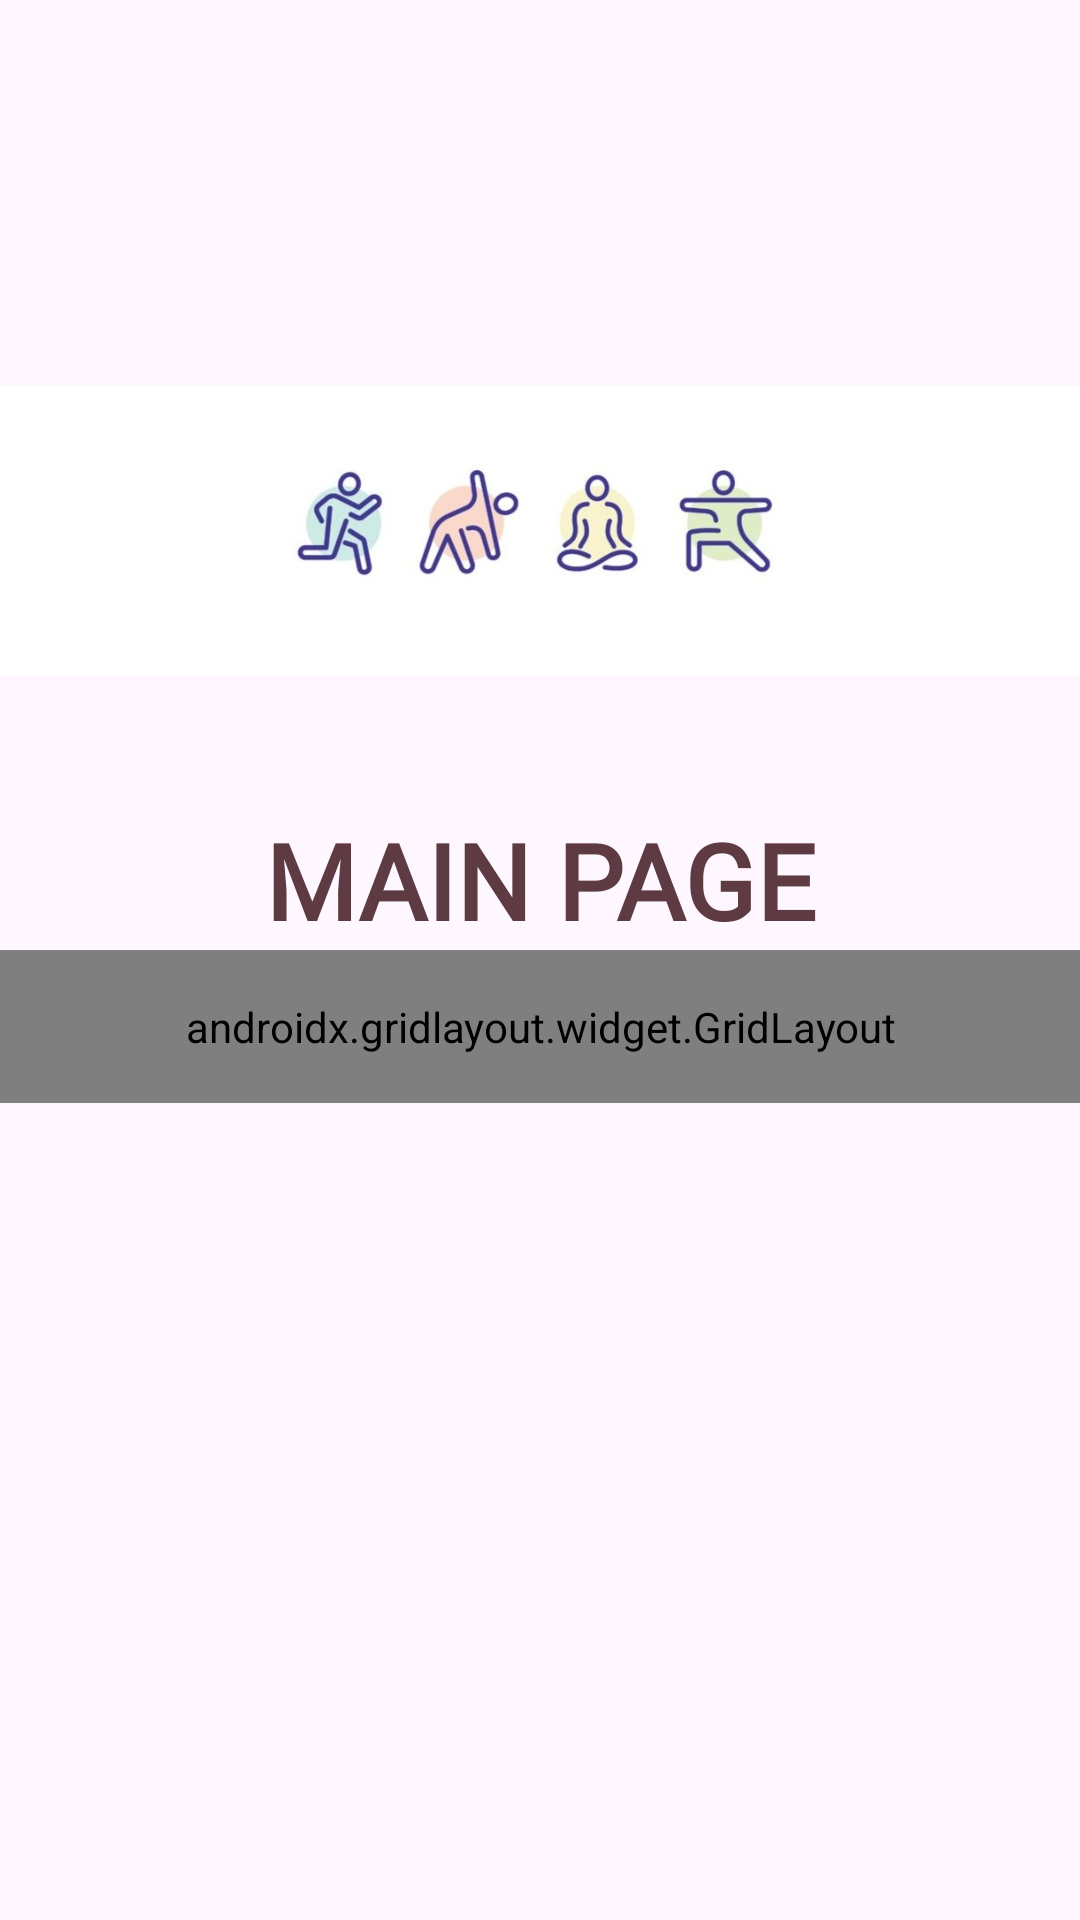

Layout XML and referenced resources for this Android screen:
<!-- AndroidManifest.xml: application theme Theme.Sherine_TIA -->
<!-- res/layout/activity_main.xml -->
<?xml version="1.0" encoding="utf-8"?>
<androidx.constraintlayout.widget.ConstraintLayout xmlns:android="http://schemas.android.com/apk/res/android"
    xmlns:app="http://schemas.android.com/apk/res-auto"
    xmlns:tools="http://schemas.android.com/tools"
    android:id="@+id/main"
    android:layout_width="match_parent"
    android:layout_height="match_parent"
    tools:context=".DetailActivity">

    <TextView
        android:id="@+id/txtTitle"
        android:layout_width="0dp"
        android:layout_height="wrap_content"
        android:layout_marginTop="40dp"
        android:fontFamily="@font/cinzel_bold"
        android:text="MAIN PAGE"
        android:textAlignment="center"
        android:textColor="#5E3A42"
        android:textSize="35sp"
        android:textStyle="bold"
        app:layout_constraintEnd_toEndOf="parent"
        app:layout_constraintHorizontal_bias="0.0"
        app:layout_constraintStart_toStartOf="parent"
        app:layout_constraintTop_toBottomOf="@+id/imageView2" />


    <ImageView
        android:id="@+id/imageView2"
        android:layout_width="425dp"
        android:layout_height="106dp"
        android:layout_marginTop="124dp"
        android:layout_marginEnd="3dp"
        android:outlineAmbientShadowColor="#161414"
        android:visibility="visible"
        app:layout_constraintEnd_toEndOf="parent"
        app:layout_constraintHorizontal_bias="0.411"
        app:layout_constraintStart_toStartOf="parent"
        app:layout_constraintTop_toTopOf="parent"
        app:srcCompat="@drawable/detail" />

    <androidx.gridlayout.widget.GridLayout
        android:id="@+id/gridMenu"
        android:layout_width="410dp"
        android:layout_height="wrap_content"
        android:padding="16dp"
        app:columnCount="3"
        app:layout_constraintEnd_toEndOf="parent"
        app:layout_constraintStart_toStartOf="parent"
        app:layout_constraintTop_toBottomOf="@+id/txtTitle"
        app:useDefaultMargins="true">

        <com.google.android.material.button.MaterialButton
            android:id="@+id/btnP5"
            android:layout_width="wrap_content"
            android:layout_height="48dp"
            android:fontFamily="@font/godofwar"
            android:text="P5"
            app:backgroundTint="@color/button"
            app:cornerRadius="16dp"
            app:layout_columnWeight="1"
            app:layout_gravity="fill_horizontal"
            app:strokeColor="#E8D2E3" />

        <com.google.android.material.button.MaterialButton
            android:id="@+id/btnP6"
            android:layout_width="wrap_content"
            android:layout_height="48dp"
            android:fontFamily="@font/godofwar"
            android:text="P6"
            app:backgroundTint="@color/button"
            app:cornerRadius="16dp"
            app:layout_columnWeight="1"
            app:layout_gravity="fill_horizontal"
            app:strokeColor="#E8D2E3"
            tools:layout_editor_absoluteY="369dp" />

        <com.google.android.material.button.MaterialButton
            android:id="@+id/btnSnackbar"
            android:layout_width="wrap_content"
            android:layout_height="48dp"
            android:fontFamily="@font/godofwar"
            android:text="Snackbar"
            app:backgroundTint="@color/button"
            app:cornerRadius="16dp"
            app:layout_columnWeight="1"
            app:layout_gravity="fill_horizontal"
            app:strokeColor="#E8D2E3" />

        <com.google.android.material.button.MaterialButton
            android:id="@+id/btnAlert"
            android:layout_width="wrap_content"
            android:layout_height="48dp"
            android:fontFamily="@font/godofwar"
            android:text="Alert"
            app:backgroundTint="@color/button"
            app:cornerRadius="16dp"
            app:layout_columnWeight="1"
            app:layout_gravity="fill_horizontal"
            app:strokeColor="#E8D2E3" />

        <com.google.android.material.button.MaterialButton
            android:id="@+id/btnTutorial"
            android:layout_width="wrap_content"
            android:layout_height="48dp"
            android:fontFamily="@font/godofwar"
            android:text="Tutorial"
            app:backgroundTint="@color/button"
            app:cornerRadius="16dp"
            app:layout_columnWeight="1"
            app:layout_gravity="fill_horizontal"
            app:strokeColor="#E8D2E3" />

        <com.google.android.material.button.MaterialButton
            android:id="@+id/btnLogOut"
            android:layout_width="wrap_content"
            android:layout_height="48dp"
            android:fontFamily="@font/godofwar"
            android:text="Log Out"
            app:backgroundTint="@color/button"
            app:cornerRadius="16dp"
            app:layout_columnWeight="1"
            app:layout_gravity="fill_horizontal"
            app:strokeColor="#E8D2E3" />

        <com.google.android.material.button.MaterialButton
            android:id="@+id/btnP10"
            android:layout_width="wrap_content"
            android:layout_height="48dp"
            android:fontFamily="@font/godofwar"
            android:text="P10"
            app:backgroundTint="@color/button"
            app:cornerRadius="16dp"
            app:layout_columnWeight="1"
            app:layout_gravity="fill_horizontal"
            app:strokeColor="#E8D2E3" />
    </androidx.gridlayout.widget.GridLayout>

</androidx.constraintlayout.widget.ConstraintLayout>
<!-- resources referenced by this layout -->
<resources>
  <color name="button">#747B4F</color>
  <!-- drawable detail: jpeg bitmap (drawable, 28918 bytes) -->
  <style name="Theme.Sherine_TIA" parent="Base.Theme.Sherine_TIA" />
  <style name="Base.Theme.Sherine_TIA" parent="Theme.Material3.DayNight.NoActionBar">
          
          
      </style>
</resources>
